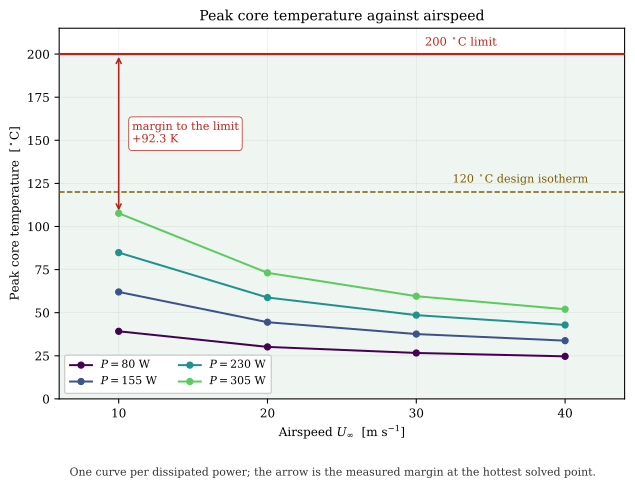

The data file committed next to this chart (first rows):
power_W, airspeed_m_per_s, peak_core_temperature_degC, margin_to_200C_limit_on_core_K, limit_degC, design_isotherm_degC
80, 10, 39.2, 160.8, 200, 120
80, 20, 30.16, 169.8, 200, 120
80, 30, 26.63, 173.4, 200, 120
80, 40, 24.68, 175.3, 200, 120
155, 10, 62.03, 138, 200, 120
155, 20, 44.48, 155.5, 200, 120
155, 30, 37.61, 162.4, 200, 120
155, 40, 33.78, 166.2, 200, 120
230, 10, 84.85, 115.1, 200, 120
230, 20, 58.8, 141.2, 200, 120
230, 30, 48.59, 151.4, 200, 120
230, 40, 42.88, 157.1, 200, 120
305, 10, 107.7, 92.32, 200, 120
305, 20, 73.12, 126.9, 200, 120
305, 30, 59.57, 140.4, 200, 120
305, 40, 51.99, 148, 200, 120
